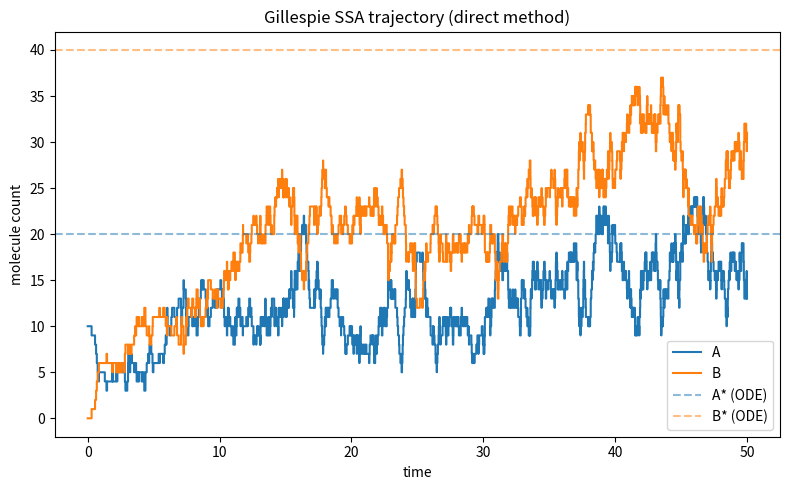

Generate this figure with matplotlib: (Note: this script raises an exception after producing the figure.)
import matplotlib
matplotlib.use("Agg")
import matplotlib.pyplot as plt
import numpy as np


def gillespie(x0, propensity_fn, stoich_fn, tmax, max_iter, rng):
    """Direct-method Gillespie SSA for a general reaction network.

    x0            : initial state vector of integer molecule counts
    propensity_fn : x -> array of reaction propensities R_j(x)
    stoich_fn     : returns matrix whose row j is the stoichiometry vector gamma_j
    tmax          : stop when simulated time exceeds this
    max_iter      : stop after this many reaction events (safety bound)
    rng           : numpy Generator for reproducible randomness
    """
    x = np.array(x0, dtype=float)          # current state
    t = 0.0                                # current time
    gamma = np.asarray(stoich_fn(), dtype=float)  # rows = reaction update vectors

    times = [t]                            # trajectory: recorded times
    states = [x.copy()]                    # trajectory: recorded states

    for _ in range(max_iter):
        R = np.asarray(propensity_fn(x), dtype=float)  # all propensities R_j(x)
        R_tot = R.sum()                    # total exit rate from current state

        if R_tot <= 0.0:                   # no reaction can fire: absorbing state
            break

        # 1) waiting time ~ Exponential(rate = R_tot)
        tau = rng.exponential(1.0 / R_tot)

        # 2) choose reaction j with probability R_j / R_tot (inverse-CDF sampling)
        u = rng.random() * R_tot           # uniform on [0, R_tot)
        j = np.searchsorted(np.cumsum(R), u)  # first j with cumulative rate > u

        # 3) advance time and 4) update state by chosen reaction's stoichiometry
        t += tau
        x = x + gamma[j]

        times.append(t)
        states.append(x.copy())

        if t >= tmax:                      # stop condition on simulated time
            break

    return np.array(times), np.array(states)


# --- Test network: reversible dimerization-style birth/death of two species ---
#   A --k1--> B         (conversion)
#   B --k2--> A         (back conversion)
#   0 --k3--> A         (production of A)
#   A --k4--> 0         (degradation of A)
k1, k2, k3, k4 = 1.0, 0.5, 2.0, 0.1

def propensity(x):
    A, B = x
    return np.array([k1 * A,      # A -> B
                     k2 * B,      # B -> A
                     k3,          # 0 -> A
                     k4 * A])     # A -> 0

def stoichiometry():
    # each row updates state [A, B]
    return np.array([[-1, +1],    # A -> B
                     [+1, -1],    # B -> A
                     [+1,  0],    # 0 -> A
                     [-1,  0]])   # A -> 0


rng = np.random.default_rng(4)
x0 = [10, 0]
tmax = 50.0
max_iter = 100000

times, states = gillespie(x0, propensity, stoichiometry, tmax, max_iter, rng)

# --- Report numerical results from the trajectory ---
print("Number of reaction events:", len(times) - 1)
print("Final simulated time:", times[-1])
print("Initial state [A, B]:", states[0].tolist())
print("Final state [A, B]:", states[-1].astype(int).tolist())
print("Mean A over trajectory (event-sampled):", states[:, 0].mean())
print("Mean B over trajectory (event-sampled):", states[:, 1].mean())
print("Max A reached:", int(states[:, 0].max()))
print("Max B reached:", int(states[:, 1].max()))

# --- Check: ensemble mean of A at tmax vs deterministic steady state ---
# For the linear network above, the master-equation mean obeys the same ODEs as
# the deterministic rate law, so a many-run average must match the ODE fixed point.
n_runs = 500
finalA = np.empty(n_runs)
finalB = np.empty(n_runs)
for i in range(n_runs):
    r = np.random.default_rng(1000 + i)
    tt, ss = gillespie(x0, propensity, stoichiometry, tmax, max_iter, r)
    finalA[i] = ss[-1, 0]
    finalB[i] = ss[-1, 1]

# Deterministic steady state: dA/dt = -k1 A + k2 B + k3 - k4 A = 0, dB/dt = k1 A - k2 B = 0
# => A* = k3/k4, B* = (k1/k2) A*
A_star = k3 / k4
B_star = (k1 / k2) * A_star
print("Ensemble mean A at tmax ({} runs):".format(n_runs), finalA.mean())
print("Ensemble mean B at tmax ({} runs):".format(n_runs), finalB.mean())
print("Deterministic steady-state A*:", A_star)
print("Deterministic steady-state B*:", B_star)
print("Abs error mean A vs A*:", abs(finalA.mean() - A_star))
print("Abs error mean B vs B*:", abs(finalB.mean() - B_star))

# The check confirms correctness because Gillespie's exponential waiting time and
# R_j/R_tot reaction choice are exactly the jump time and jump distribution of the
# continuous-time Markov chain defined by the master equation, so its trajectory
# ensemble reproduces the master equation's mean (here matching the ODE fixed point).

fig, ax = plt.subplots(figsize=(8, 5))
ax.step(times, states[:, 0], where="post", label="A")
ax.step(times, states[:, 1], where="post", label="B")
ax.axhline(A_star, color="C0", ls="--", alpha=0.5, label="A* (ODE)")
ax.axhline(B_star, color="C1", ls="--", alpha=0.5, label="B* (ODE)")
ax.set_xlabel("time")
ax.set_ylabel("molecule count")
ax.set_title("Gillespie SSA trajectory (direct method)")
ax.legend()
fig.tight_layout()
plt.savefig("/Users/lvmy/neu/teaching/numericalR/numericalR/recipe-eval/gen/8D.1.1_s4.png")
